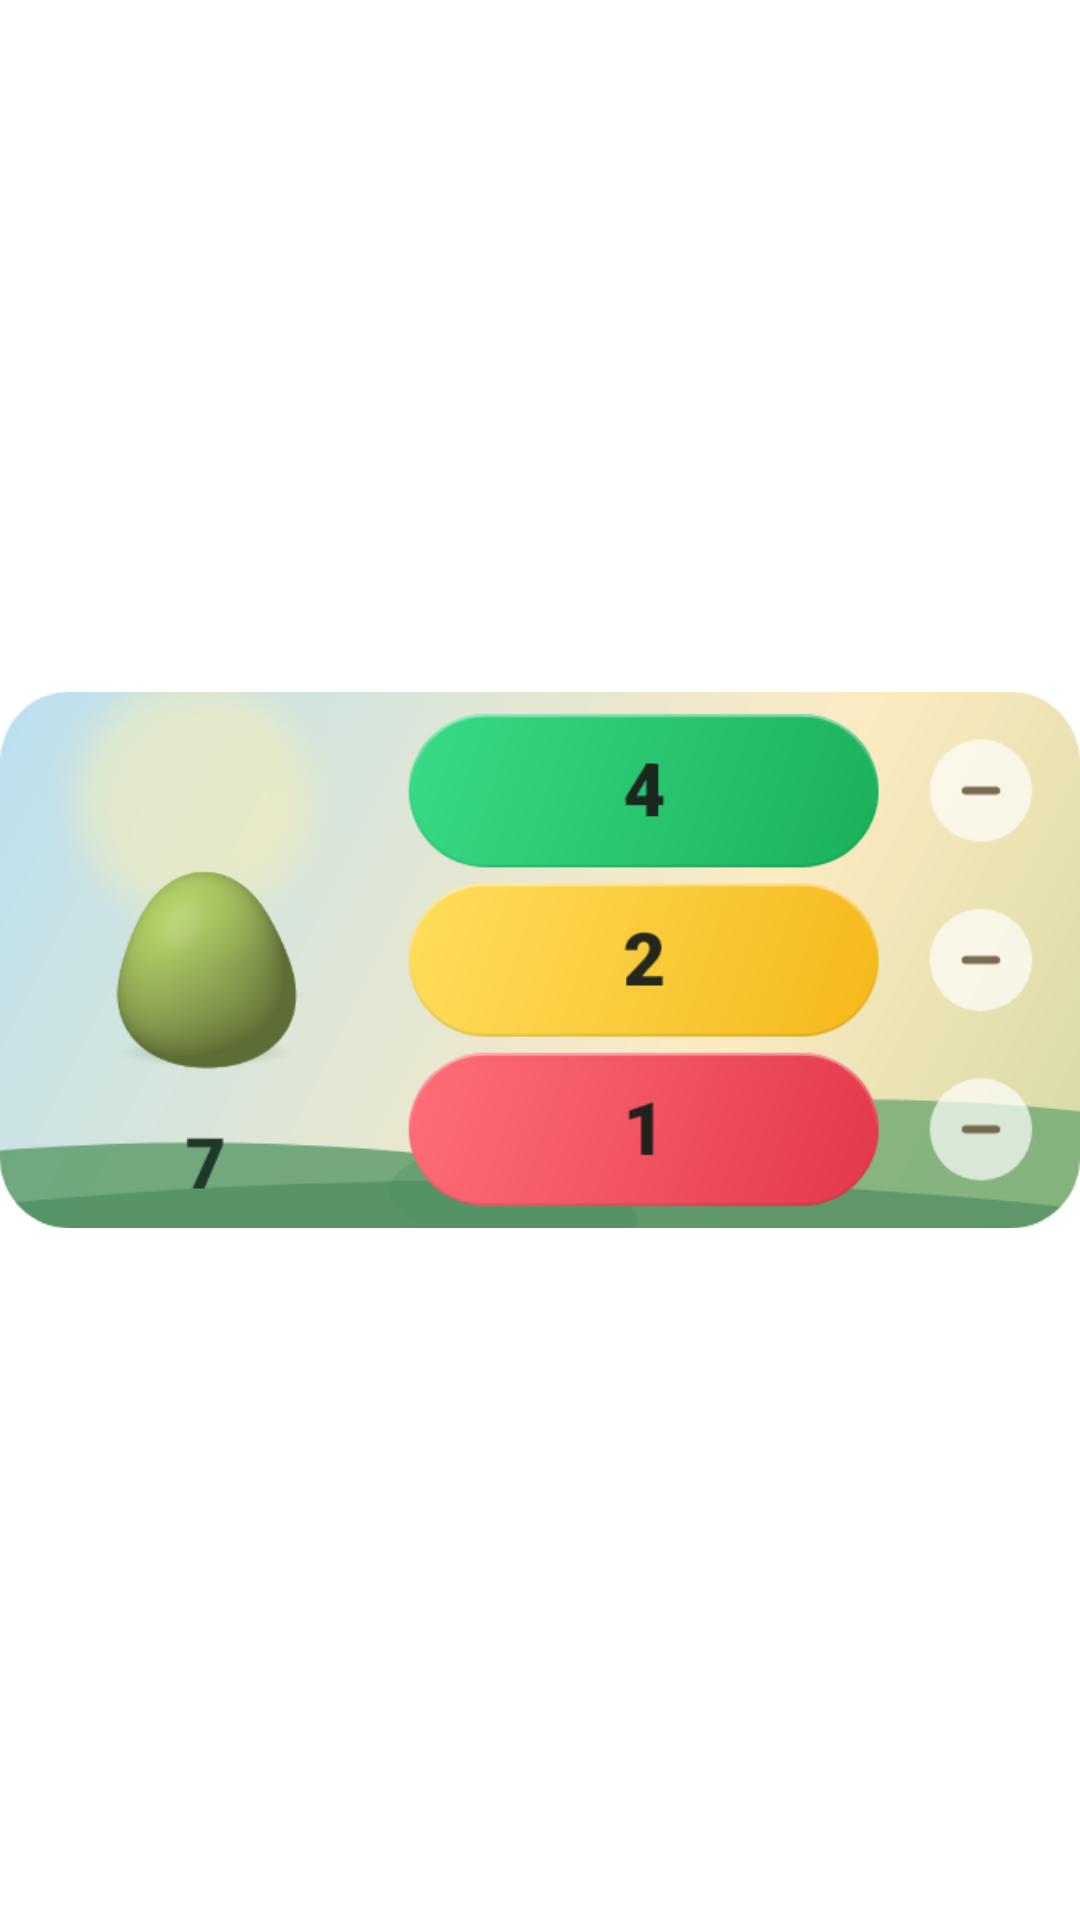

Layout XML and referenced resources for this Android screen:
<!-- AndroidManifest.xml: application theme Theme.FoodBlob -->
<!-- res/layout/widget_preview_medium.xml -->
<?xml version="1.0" encoding="utf-8"?>
<ImageView xmlns:android="http://schemas.android.com/apk/res/android"
    android:layout_width="match_parent"
    android:layout_height="match_parent"
    android:contentDescription="@string/widget_medium_description"
    android:scaleType="fitCenter"
    android:src="@drawable/widget_picker_sky_meadow_medium" />
<!-- resources referenced by this layout -->
<resources>
  <!-- drawable widget_picker_sky_meadow_medium: png bitmap (drawable-nodpi, 70189 bytes) -->
  <string name="widget_medium_description">Food Blob medium add and remove widget</string>
  <style name="Theme.FoodBlob" parent="Theme.SplashScreen">
          <item name="windowSplashScreenBackground">@color/splash_background</item>
          <item name="windowSplashScreenAnimatedIcon">@drawable/ic_launcher_foreground</item>
          <item name="postSplashScreenTheme">@style/Theme.FoodBlob.Content</item>
      </style>
  <color name="splash_background">#A8DBF0</color>
  <!-- drawable ic_launcher_foreground (drawable) -->
  <?xml version="1.0" encoding="utf-8"?>
  <bitmap xmlns:android="http://schemas.android.com/apk/res/android"
      android:antialias="true"
      android:filter="true"
      android:gravity="fill"
      android:src="@drawable/foodblob_icon" />
  <style name="Theme.FoodBlob.Content" parent="android:style/Theme.Material.Light.NoActionBar">
          <item name="android:fontFamily">sans</item>
          <item name="android:windowActionModeOverlay">true</item>
          <item name="android:windowLightStatusBar">true</item>
          <item name="android:navigationBarColor">@android:color/transparent</item>
          <item name="android:statusBarColor">@android:color/transparent</item>
          <item name="android:windowNoTitle">true</item>
      </style>
</resources>
